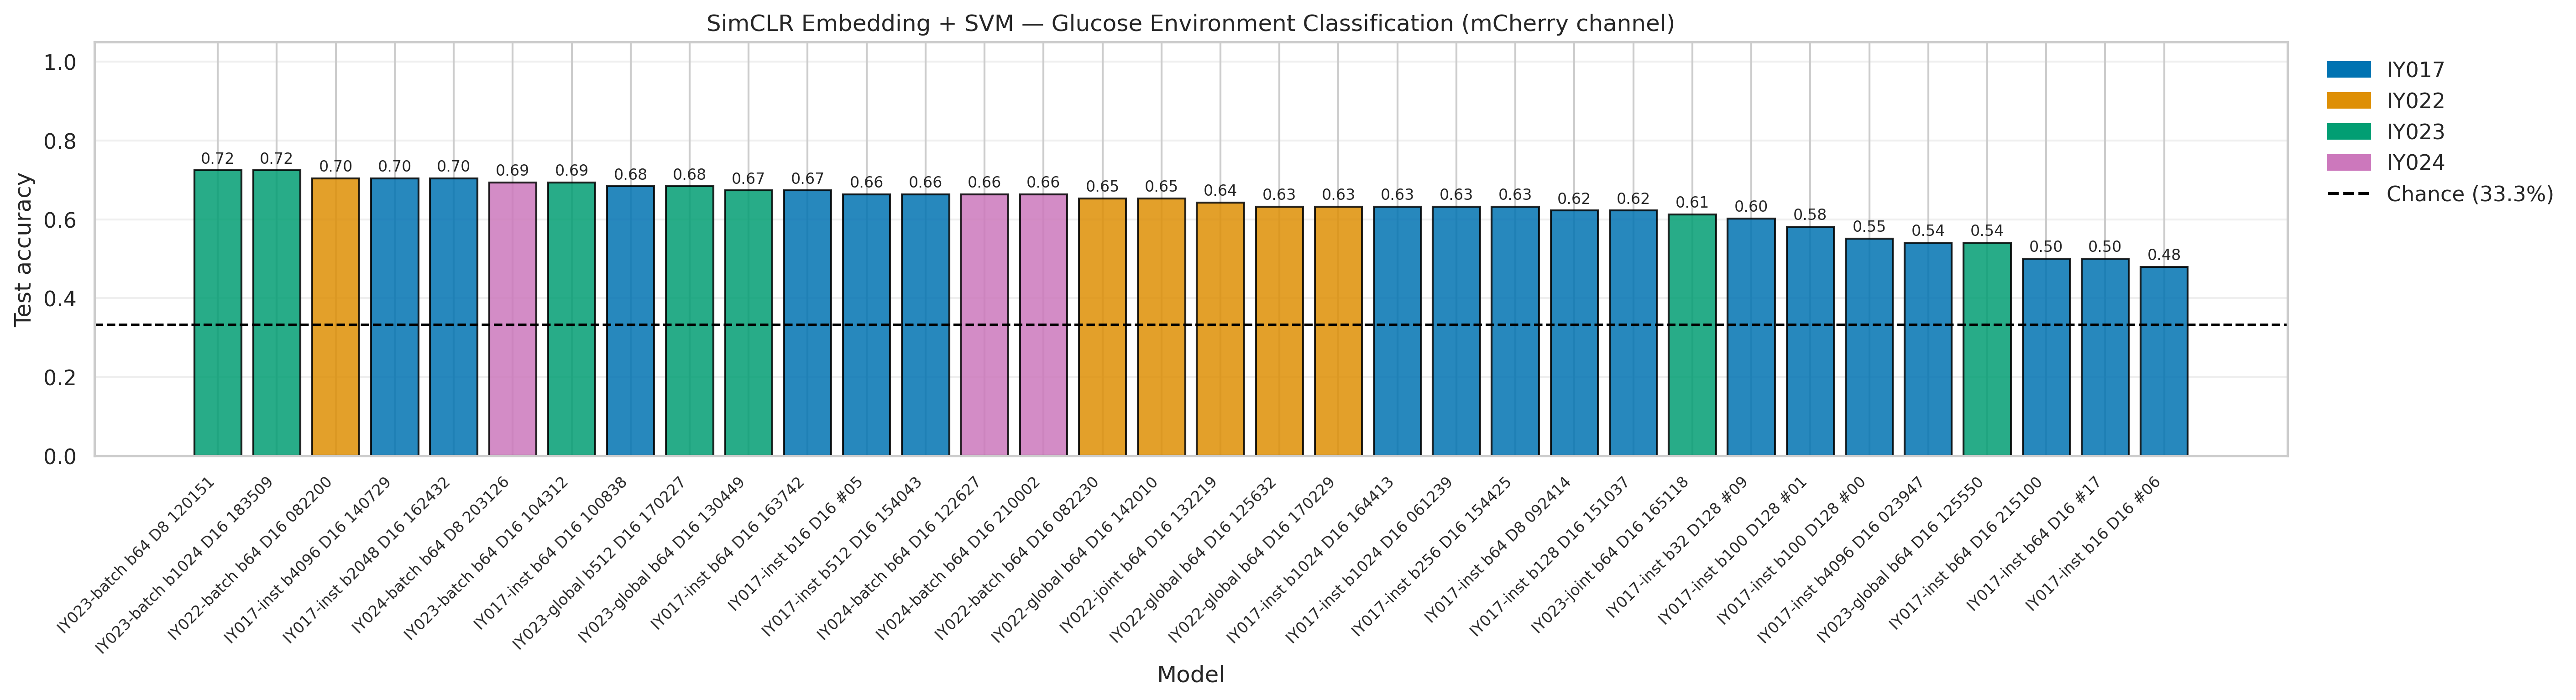

Values plotted in this chart, from the file beside it:
label, short_label, experiment, checkpoint, checkpoint_name, accuracy, status, error
IY023-batch b64 D8 120151, IY023-batch b64 D8, EXP-26-IY023, /home/ianyang/stochastic_simulations/exp…, IY023_simCLR_mixed_b64_lr0.01_L2_H4_D8_b…, 0.7245, ok, 
IY023-batch b1024 D16 183509, IY023-batch b1024 D16, EXP-26-IY023, /home/ianyang/stochastic_simulations/exp…, IY023_simCLR_mixed_b1024_lr0.01_L2_H4_D1…, 0.7245, ok, 
IY022-batch b64 D16 082200, IY022-batch b64 D16, EXP-26-IY022, /home/ianyang/stochastic_simulations/exp…, IY022_simCLR_b64_lr0.01_L2_H4_D16_batch-…, 0.7041, ok, 
IY017-inst b4096 D16 140729, IY017-inst b4096 D16, EXP-26-IY017, /home/ianyang/stochastic_simulations/exp…, IY017_simCLR_b4096_lr0.01_L2_H4_D16_2026…, 0.7041, ok, 
IY017-inst b2048 D16 162432, IY017-inst b2048 D16, EXP-26-IY017, /home/ianyang/stochastic_simulations/exp…, IY017_simCLR_b2048_lr0.01_L2_H4_D16_2026…, 0.7041, ok, 
IY024-batch b64 D8 203126, IY024-batch b64 D8, EXP-26-IY024, /home/ianyang/stochastic_simulations/exp…, IY024_simCLR_mixed_cross_view_b64_lr0.01…, 0.6939, ok, 
IY023-batch b64 D16 104312, IY023-batch b64 D16, EXP-26-IY023, /home/ianyang/stochastic_simulations/exp…, IY023_simCLR_mixed_b64_lr0.01_L2_H4_D16_…, 0.6939, ok, 
IY017-inst b64 D16 100838, IY017-inst b64 D16, EXP-26-IY017, /home/ianyang/stochastic_simulations/exp…, IY017_simCLR_b64_lr0.01_L2_H4_D16_202602…, 0.6837, ok, 
IY023-global b512 D16 170227, IY023-global b512 D16, EXP-26-IY023, /home/ianyang/stochastic_simulations/exp…, IY023_simCLR_mixed_b512_lr0.01_L2_H4_D16…, 0.6837, ok, 
IY023-global b64 D16 130449, IY023-global b64 D16, EXP-26-IY023, /home/ianyang/stochastic_simulations/exp…, IY023_simCLR_mixed_b64_lr0.01_L2_H4_D16_…, 0.6735, ok, 
IY017-inst b64 D16 163742, IY017-inst b64 D16, EXP-26-IY017, /home/ianyang/stochastic_simulations/exp…, IY017_simCLR_b64_lr0.01_L2_H4_D16_202602…, 0.6735, ok, 
IY017-inst b16 D16 #05, IY017-inst b16 D16, EXP-26-IY017, /home/ianyang/stochastic_simulations/exp…, IY017_simCLR_b16_lr0.01_L2_H4_D16_model.…, 0.6633, ok, 
IY017-inst b512 D16 154043, IY017-inst b512 D16, EXP-26-IY017, /home/ianyang/stochastic_simulations/exp…, IY017_simCLR_b512_lr0.01_L2_H4_D16_20260…, 0.6633, ok, 
IY024-batch b64 D16 122627, IY024-batch b64 D16, EXP-26-IY024, /home/ianyang/stochastic_simulations/exp…, IY024_simCLR_mixed_cross_view_b64_lr0.01…, 0.6633, ok, 
IY024-batch b64 D16 210002, IY024-batch b64 D16, EXP-26-IY024, /home/ianyang/stochastic_simulations/exp…, IY024_simCLR_mixed_cross_view_b64_lr0.01…, 0.6633, ok, 
IY022-batch b64 D16 082230, IY022-batch b64 D16, EXP-26-IY022, /home/ianyang/stochastic_simulations/exp…, IY022_simCLR_b64_lr0.01_L2_H4_D16_batch-…, 0.6531, ok, 
IY022-global b64 D16 142010, IY022-global b64 D16, EXP-26-IY022, /home/ianyang/stochastic_simulations/exp…, IY022_simCLR_b64_lr0.01_L2_H4_D16_global…, 0.6531, ok, 
IY022-joint b64 D16 132219, IY022-joint b64 D16, EXP-26-IY022, /home/ianyang/stochastic_simulations/exp…, IY022_simCLR_b64_lr0.01_L2_H4_D16_202603…, 0.6429, ok, 
IY022-global b64 D16 125632, IY022-global b64 D16, EXP-26-IY022, /home/ianyang/stochastic_simulations/exp…, IY022_simCLR_b64_lr0.01_L2_H4_D16_202603…, 0.6327, ok, 
IY022-global b64 D16 170229, IY022-global b64 D16, EXP-26-IY022, /home/ianyang/stochastic_simulations/exp…, IY022_simCLR_b64_lr0.01_L2_H4_D16_202603…, 0.6327, ok, 
IY017-inst b1024 D16 164413, IY017-inst b1024 D16, EXP-26-IY017, /home/ianyang/stochastic_simulations/exp…, IY017_simCLR_b1024_lr0.01_L2_H4_D16_2026…, 0.6327, ok, 
IY017-inst b1024 D16 061239, IY017-inst b1024 D16, EXP-26-IY017, /home/ianyang/stochastic_simulations/exp…, IY017_simCLR_b1024_lr0.01_L2_H4_D16_2026…, 0.6327, ok, 
IY017-inst b256 D16 154425, IY017-inst b256 D16, EXP-26-IY017, /home/ianyang/stochastic_simulations/exp…, IY017_simCLR_b256_lr0.01_L2_H4_D16_20260…, 0.6327, ok, 
IY017-inst b64 D8 092414, IY017-inst b64 D8, EXP-26-IY017, /home/ianyang/stochastic_simulations/exp…, IY017_simCLR_b64_lr0.01_L2_H4_D8_2026022…, 0.6224, ok, 
IY017-inst b128 D16 151037, IY017-inst b128 D16, EXP-26-IY017, /home/ianyang/stochastic_simulations/exp…, IY017_simCLR_b128_lr0.01_L2_H4_D16_20260…, 0.6224, ok, 
IY023-joint b64 D16 165118, IY023-joint b64 D16, EXP-26-IY023, /home/ianyang/stochastic_simulations/exp…, IY023_simCLR_b64_lr0.01_L2_H4_D16_202603…, 0.6122, ok, 
IY017-inst b32 D128 #09, IY017-inst b32 D128, EXP-26-IY017, /home/ianyang/stochastic_simulations/exp…, IY017_simCLR_b32_lr0.01_L2_H4_D128_model…, 0.602, ok, 
IY017-inst b100 D128 #01, IY017-inst b100 D128, EXP-26-IY017, /home/ianyang/stochastic_simulations/exp…, IY017_simCLR_b100_lr0.01_d0.01_L2_H4_D12…, 0.5816, ok, 
IY017-inst b100 D128 #00, IY017-inst b100 D128, EXP-26-IY017, /home/ianyang/stochastic_simulations/exp…, IY017_simCLR_b100_lr0.01_L2_H4_D128_mode…, 0.551, ok, 
IY017-inst b4096 D16 023947, IY017-inst b4096 D16, EXP-26-IY017, /home/ianyang/stochastic_simulations/exp…, IY017_simCLR_b4096_lr0.01_L2_H4_D16_2026…, 0.5408, ok, 
IY023-global b64 D16 125550, IY023-global b64 D16, EXP-26-IY023, /home/ianyang/stochastic_simulations/exp…, IY023_simCLR_b64_lr0.01_L2_H4_D16_202603…, 0.5408, ok, 
IY017-inst b64 D16 215100, IY017-inst b64 D16, EXP-26-IY017, /home/ianyang/stochastic_simulations/exp…, IY017_simCLR_b64_lr0.01_L2_H4_D16_202602…, 0.5, ok, 
IY017-inst b64 D16 #17, IY017-inst b64 D16, EXP-26-IY017, /home/ianyang/stochastic_simulations/exp…, IY017_simCLR_b64_lr0.01_d0.01_L2_H4_D16_…, 0.5, ok, 
IY017-inst b16 D16 #06, IY017-inst b16 D16, EXP-26-IY017, /home/ianyang/stochastic_simulations/exp…, IY017_simCLR_b16_lr0.01_d0.01_L2_H4_D16_…, 0.4796, ok, 
